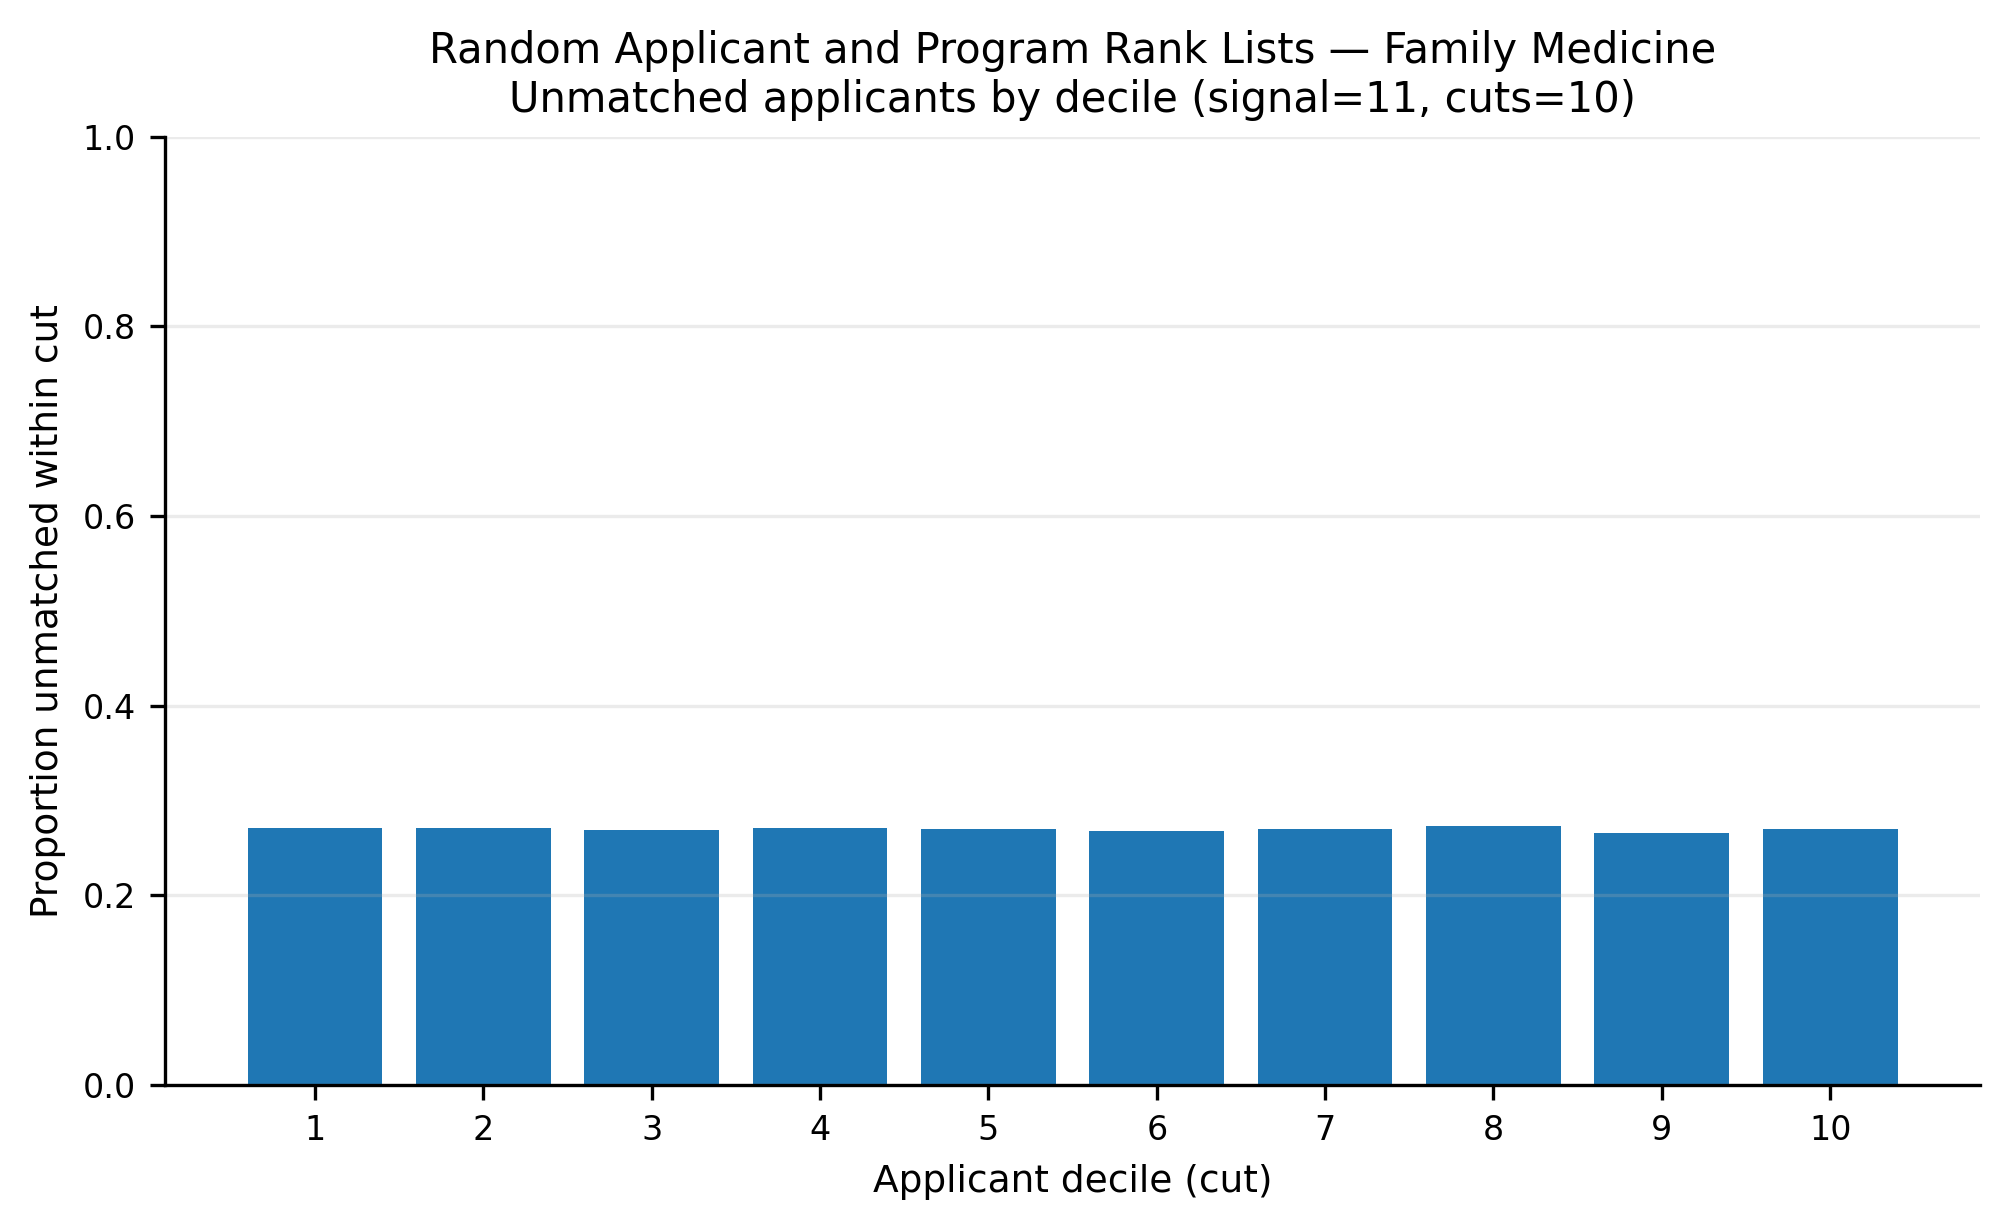

Values plotted in this chart, from the file beside it:
app_cut, prop_unmatched
1, 0.2712
2, 0.2712
3, 0.2689
4, 0.2711
5, 0.2699
6, 0.2683
7, 0.2697
8, 0.2728
9, 0.2654
10, 0.27
